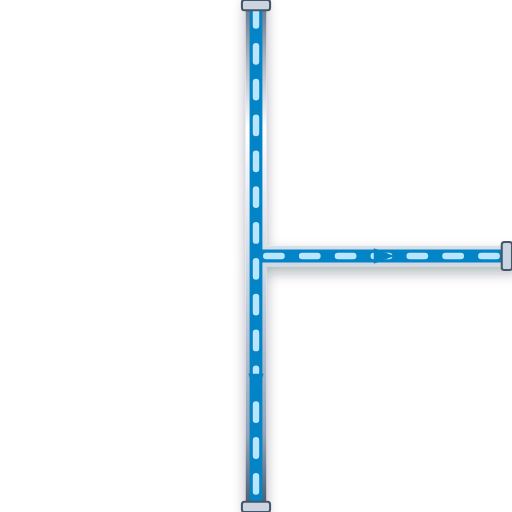
t = 0.00 s
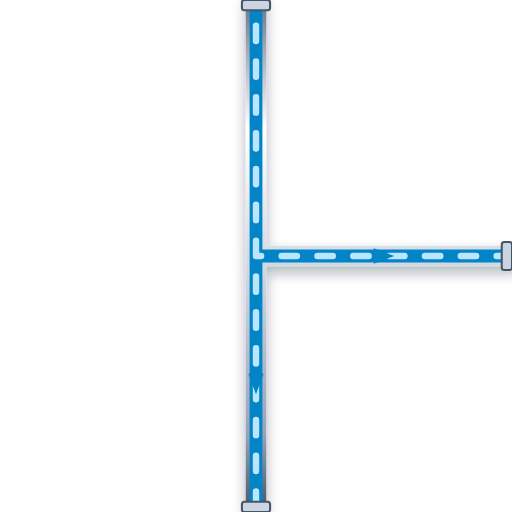
t = 0.20 s
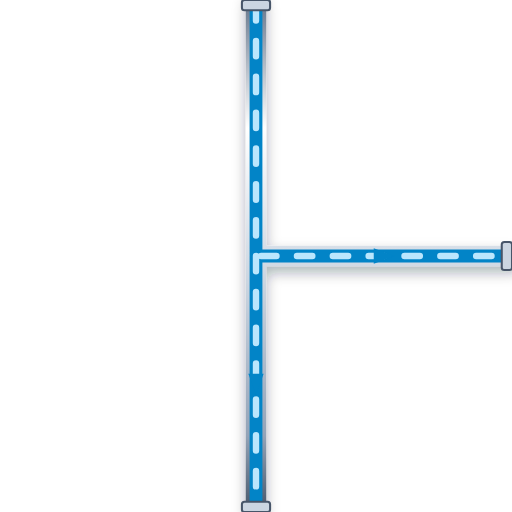
t = 0.40 s
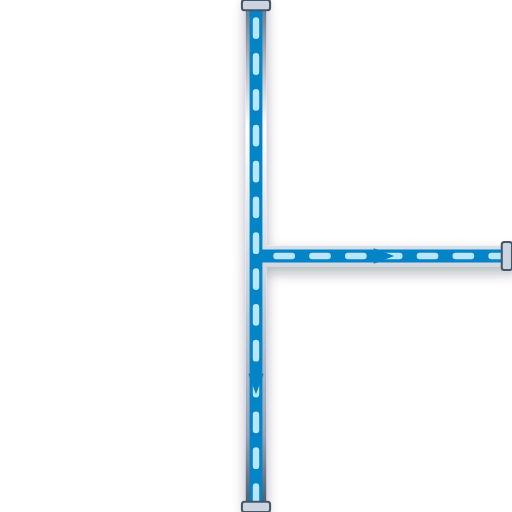
t = 0.60 s

The animated SVG that drew these frames (rendered in a browser with its animation timeline set to each time). Animation: 1 CSS @keyframes rule; one cycle of 0.80 s, repeats indefinitely.

<svg xmlns="http://www.w3.org/2000/svg" viewBox="0 0 200 200" width="200" height="200">
  <defs>
    <style>
      @keyframes p-flow-anim {
        from { stroke-dashoffset: 24; } to { stroke-dashoffset: 0; }
      }
      .anim-p-flow {
        stroke-dasharray: 6 8;
        animation: p-flow-anim 0.8s linear infinite;
      }
    </style>
    <filter id="ssPipeShadow" x="-15%" y="-15%" width="130%" height="130%">
      <feDropShadow dx="0" dy="2.5" stdDeviation="2.5" flood-color="#0f172a" flood-opacity="0.32" />
    </filter>
    <linearGradient id="ssPipeGradH" x1="0%" y1="0%" x2="0%" y2="100%">
      <stop offset="0%" stop-color="#64748b" /><stop offset="25%" stop-color="#ffffff" />
      <stop offset="55%" stop-color="#cbd5e1" /><stop offset="85%" stop-color="#94a3b8" /><stop offset="100%" stop-color="#475569" />
    </linearGradient>
  </defs>

  <!-- Stainless Steel 316 Outer Casing (8px with 3D Drop Shadow) -->
  <path d="M 100 0 L 100 200 M 100 100 L 200 100" stroke="url(#ssPipeGradH)" stroke-width="8" fill="none" stroke-linecap="round" stroke-linejoin="round" filter="url(#ssPipeShadow)"/>

  <!-- Process Fluid Core (5px) -->
  <path d="M 100 0 L 100 200 M 100 100 L 200 100" stroke="#0284C7" stroke-width="5" fill="none" stroke-linecap="round" stroke-linejoin="round"/>

  <!-- Animated Fluid Flow Stream Dashes (2.5px) -->
  <path d="M 100 0 L 100 200 M 100 100 L 200 100" stroke="#BAE6FD" stroke-width="2.5" fill="none" stroke-linejoin="round" stroke-linecap="round" class="anim-p-flow"/>

  <!-- Directional Flow Arrow -->
  <polygon points="97,146 100,154 103,146" fill="#0284C7" /> <polygon points="146,97 154,100 146,103" fill="#0284C7" />

  <!-- ANSI Flange Connection Collars -->
  <rect x="94.5" y="0" width="11" height="4" rx="1" fill="#cbd5e1" stroke="#475569" stroke-width="0.8"/>
  <rect x="94.5" y="196" width="11" height="4" rx="1" fill="#cbd5e1" stroke="#475569" stroke-width="0.8"/>
  <rect x="196" y="94.5" width="4" height="11" rx="1" fill="#cbd5e1" stroke="#475569" stroke-width="0.8"/>
</svg>
